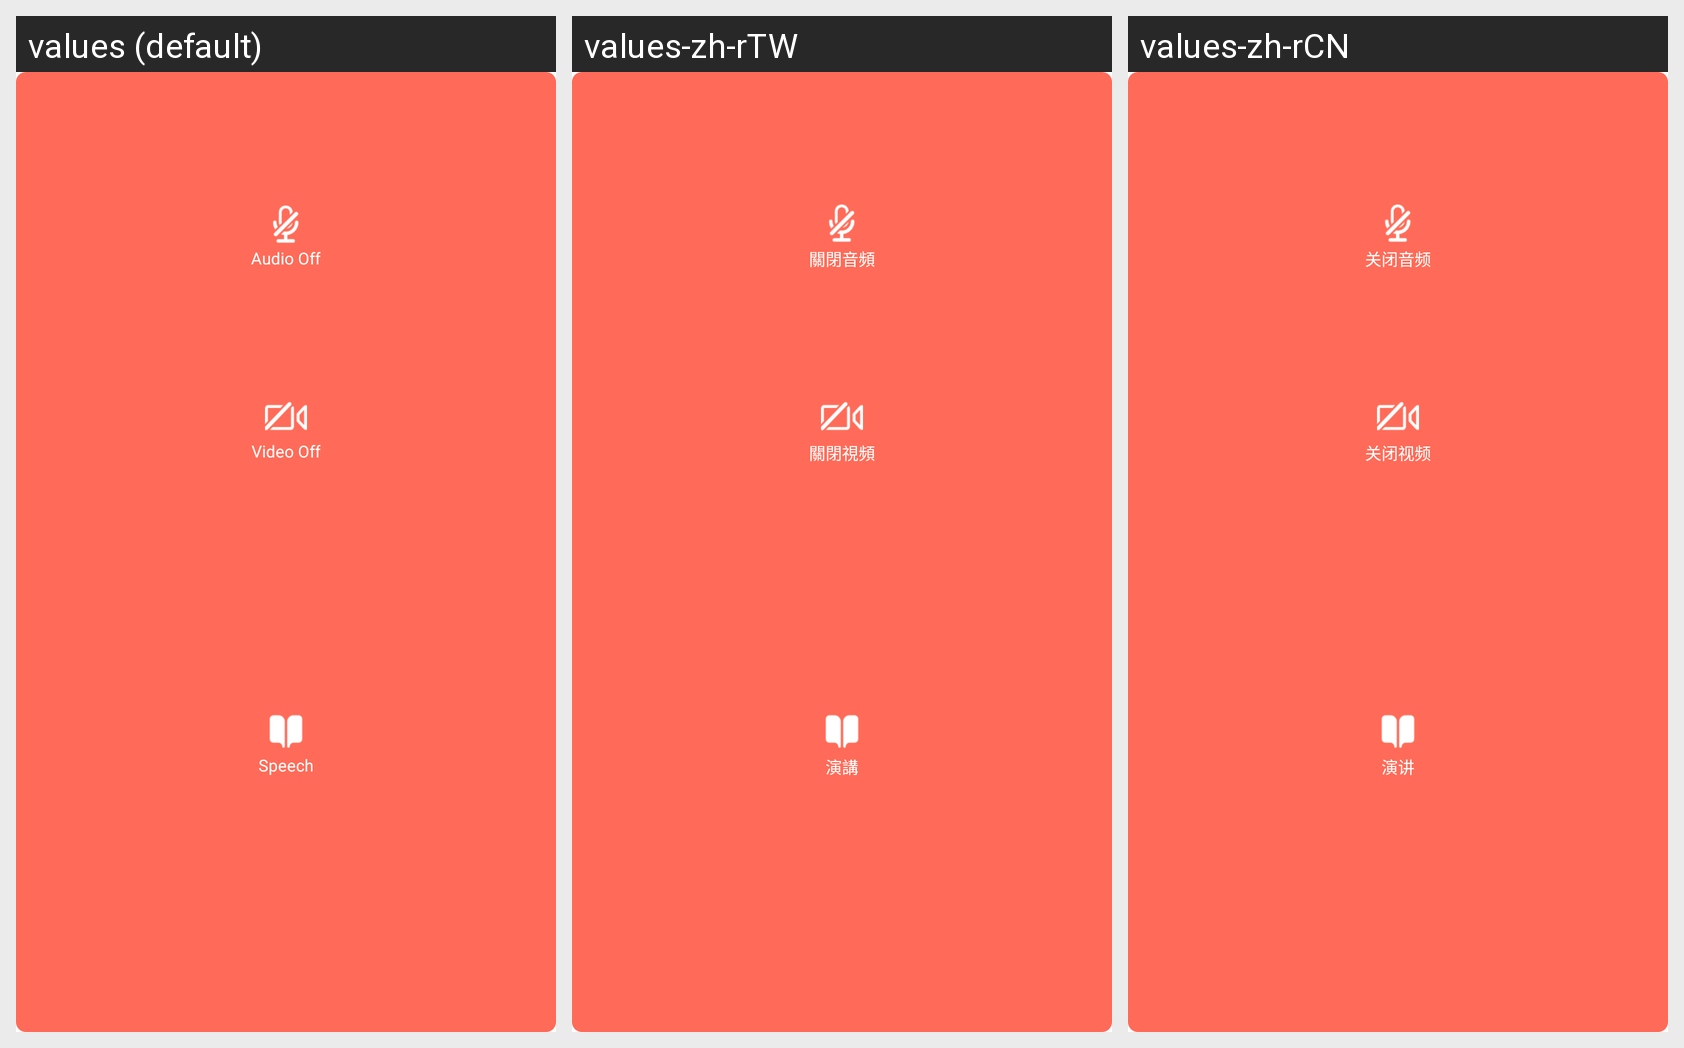

Locale-by-locale string values for the Android screen shown in this grid:
Android screen res/layout/pop_av_control.xml rendered under 3 locales, left to right: values (default), values-zh-rTW, values-zh-rCN. Device: Nexus 5 (rendered at 1080×1920; each locale shown at half size, 540×960, under a caption strip naming it); theme Theme.MaterialComponents.DayNight.NoActionBar.
Strings drawn on this screen, with the default value and each locale's value (text and hints the layout hard-codes, and strings that could not be matched under every locale, appear in the picture but are not listed):

close_audio
  values: Audio Off
  values-zh-rTW: 關閉音頻
  values-zh-rCN: 关闭音频

video_off
  values: Video Off
  values-zh-rTW: 關閉視頻
  values-zh-rCN: 关闭视频

plitscreen
  values: Speech
  values-zh-rTW: 演講
  values-zh-rCN: 演讲
